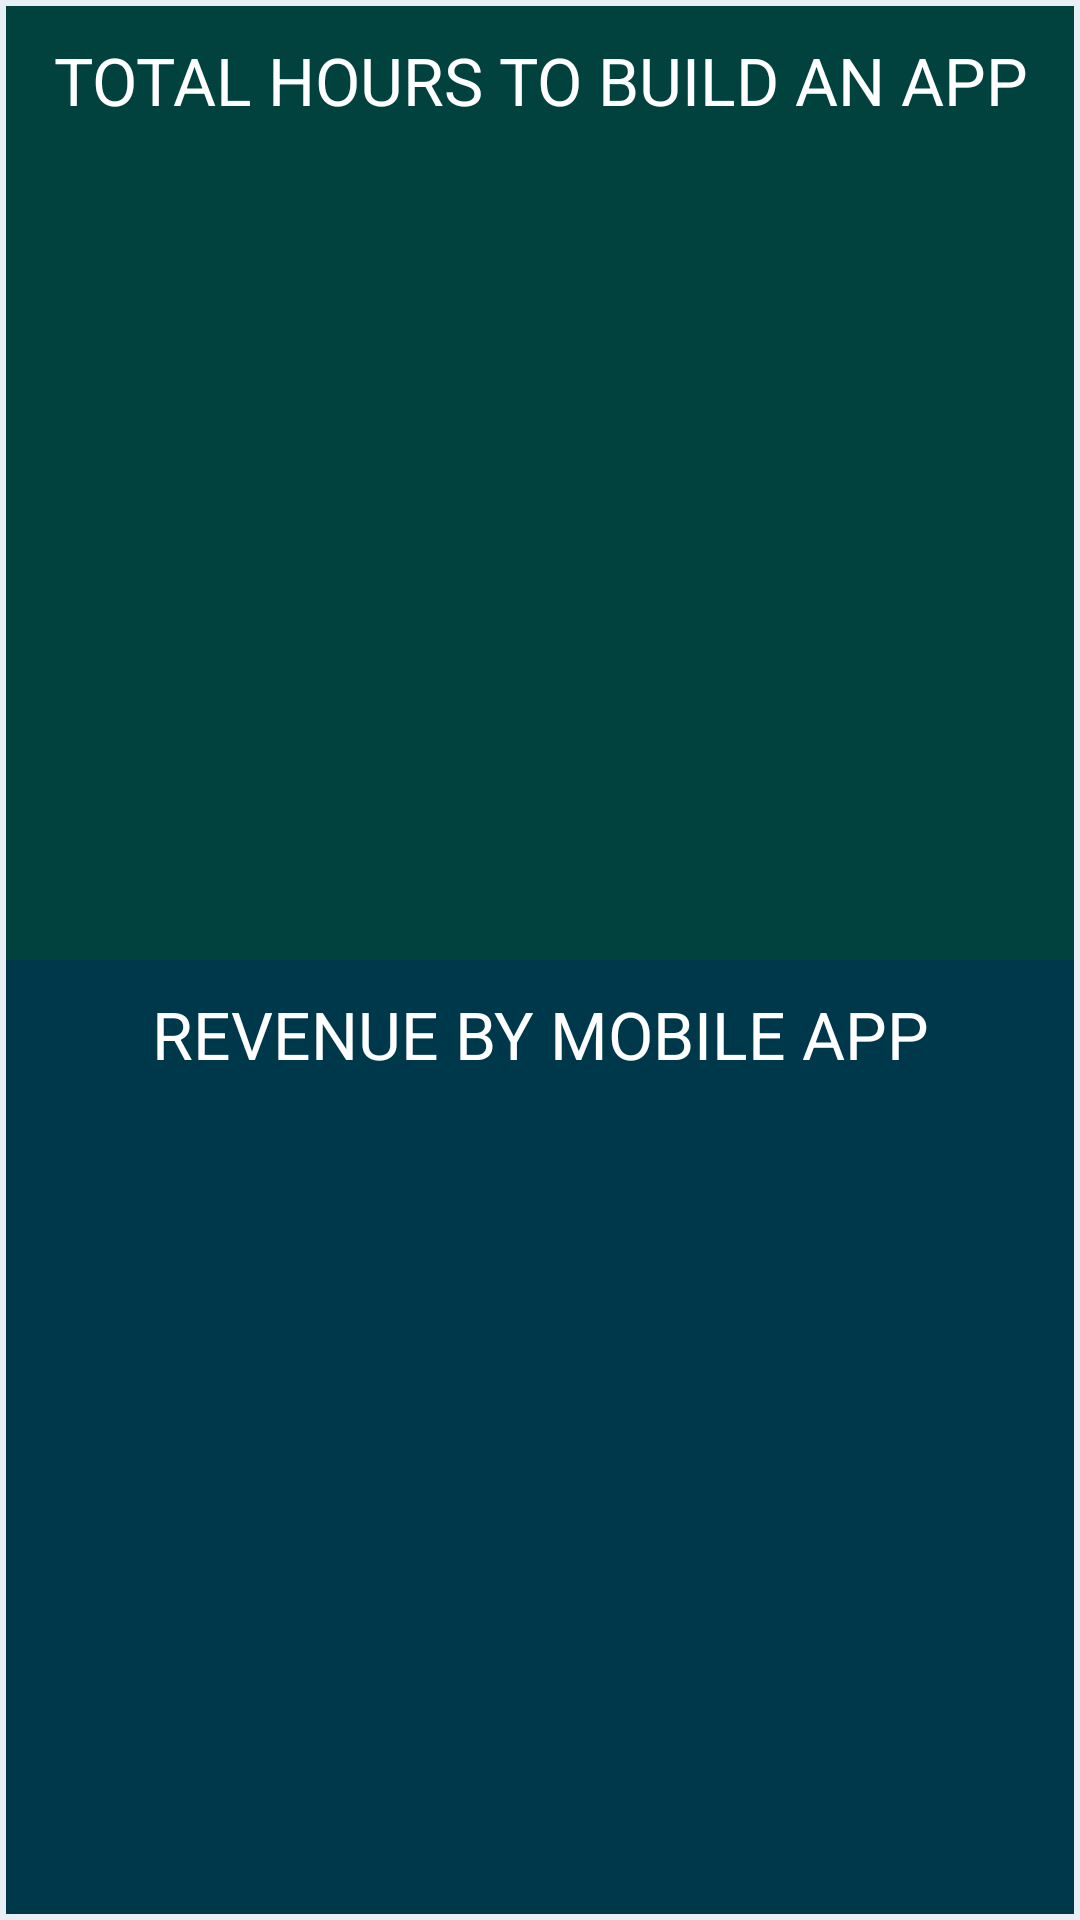

The Android layout XML behind this screen, and the referenced resources:
<!-- AndroidManifest.xml: application theme AppTheme -->
<!-- res/layout/activity_time_traning.xml -->
<?xml version="1.0" encoding="utf-8"?>
<LinearLayout xmlns:android="http://schemas.android.com/apk/res/android"
    xmlns:app="http://schemas.android.com/apk/res-auto"
    xmlns:tools="http://schemas.android.com/tools"
    android:layout_width="match_parent"
    android:layout_height="match_parent"
    android:orientation="vertical"
    android:layout_margin="3dp"
    android:padding="2dp"
    android:background="@color/bg_white_cost"
    tools:context="com.media.tf.previewdeverloper.View.View.TimeTraningActivity">

    <LinearLayout
        android:layout_width="match_parent"
        android:layout_height="match_parent"
        android:orientation="vertical"
        android:weightSum="2">

        <LinearLayout
            android:layout_width="match_parent"
            android:layout_height="wrap_content"
            android:layout_weight="1"
            android:background="@color/bg_green"
            android:orientation="vertical">

            <TextView
                android:id="@+id/txt_APP_COST_DEV"
                android:layout_width="match_parent"
                android:layout_height="wrap_content"
                android:layout_marginBottom="10dp"
                android:layout_marginTop="10dp"
                android:fontFamily="sans-serif"
                android:gravity="center"
                android:text="TOTAL HOURS TO BUILD AN APP"
                android:textColor="@android:color/white"
                android:textSize="22sp" />

            <ImageView
                android:id="@+id/img_build"
                android:layout_width="wrap_content"
                android:layout_height="wrap_content"
                android:src="@drawable/ic_bg_build_app" />
        </LinearLayout>

        <LinearLayout
            android:layout_width="match_parent"
            android:layout_height="wrap_content"
            android:layout_weight="1"
            android:background="@color/bg_blue"
            android:orientation="vertical">

            <TextView
                android:id="@+id/txt_V"
                android:layout_width="match_parent"
                android:layout_height="wrap_content"
                android:layout_marginBottom="10dp"
                android:layout_marginTop="10dp"
                android:fontFamily="sans-serif"
                android:gravity="center"
                android:text="REVENUE BY MOBILE APP"
                android:textColor="@android:color/white"
                android:textSize="22sp" />

            <ImageView
                android:id="@+id/img_chart"
                android:layout_width="wrap_content"
                android:layout_height="wrap_content"
                android:background="@color/bg_white_cost"
                android:src="@drawable/ic_bg_revenue" />
        </LinearLayout>

    </LinearLayout>

</LinearLayout>
<!-- resources referenced by this layout -->
<resources>
  <color name="bg_blue">#00384B</color>
  <color name="bg_green">#01423E</color>
  <color name="bg_white_cost">#E8EFF5</color>
  <style name="AppTheme" parent="Theme.AppCompat.Light.DarkActionBar">
          
          <item name="colorPrimary">@color/colorPrimary</item>
          <item name="colorPrimaryDark">@color/colorPrimaryDark</item>
          <item name="colorAccent">@color/colorAccent</item>
          <item name="android:itemTextAppearance">@style/TextAppearance</item>
          <item name="windowActionBar">false</item>
          <item name="windowNoTitle">true</item>
      </style>
  <color name="colorPrimary">#3F51B5</color>
  <color name="colorPrimaryDark">#303F9F</color>
  <color name="colorAccent">#FF4081</color>
  <style name="TextAppearance">
          <item name="android:textColor">@color/bg_blue</item>
      </style>
</resources>
